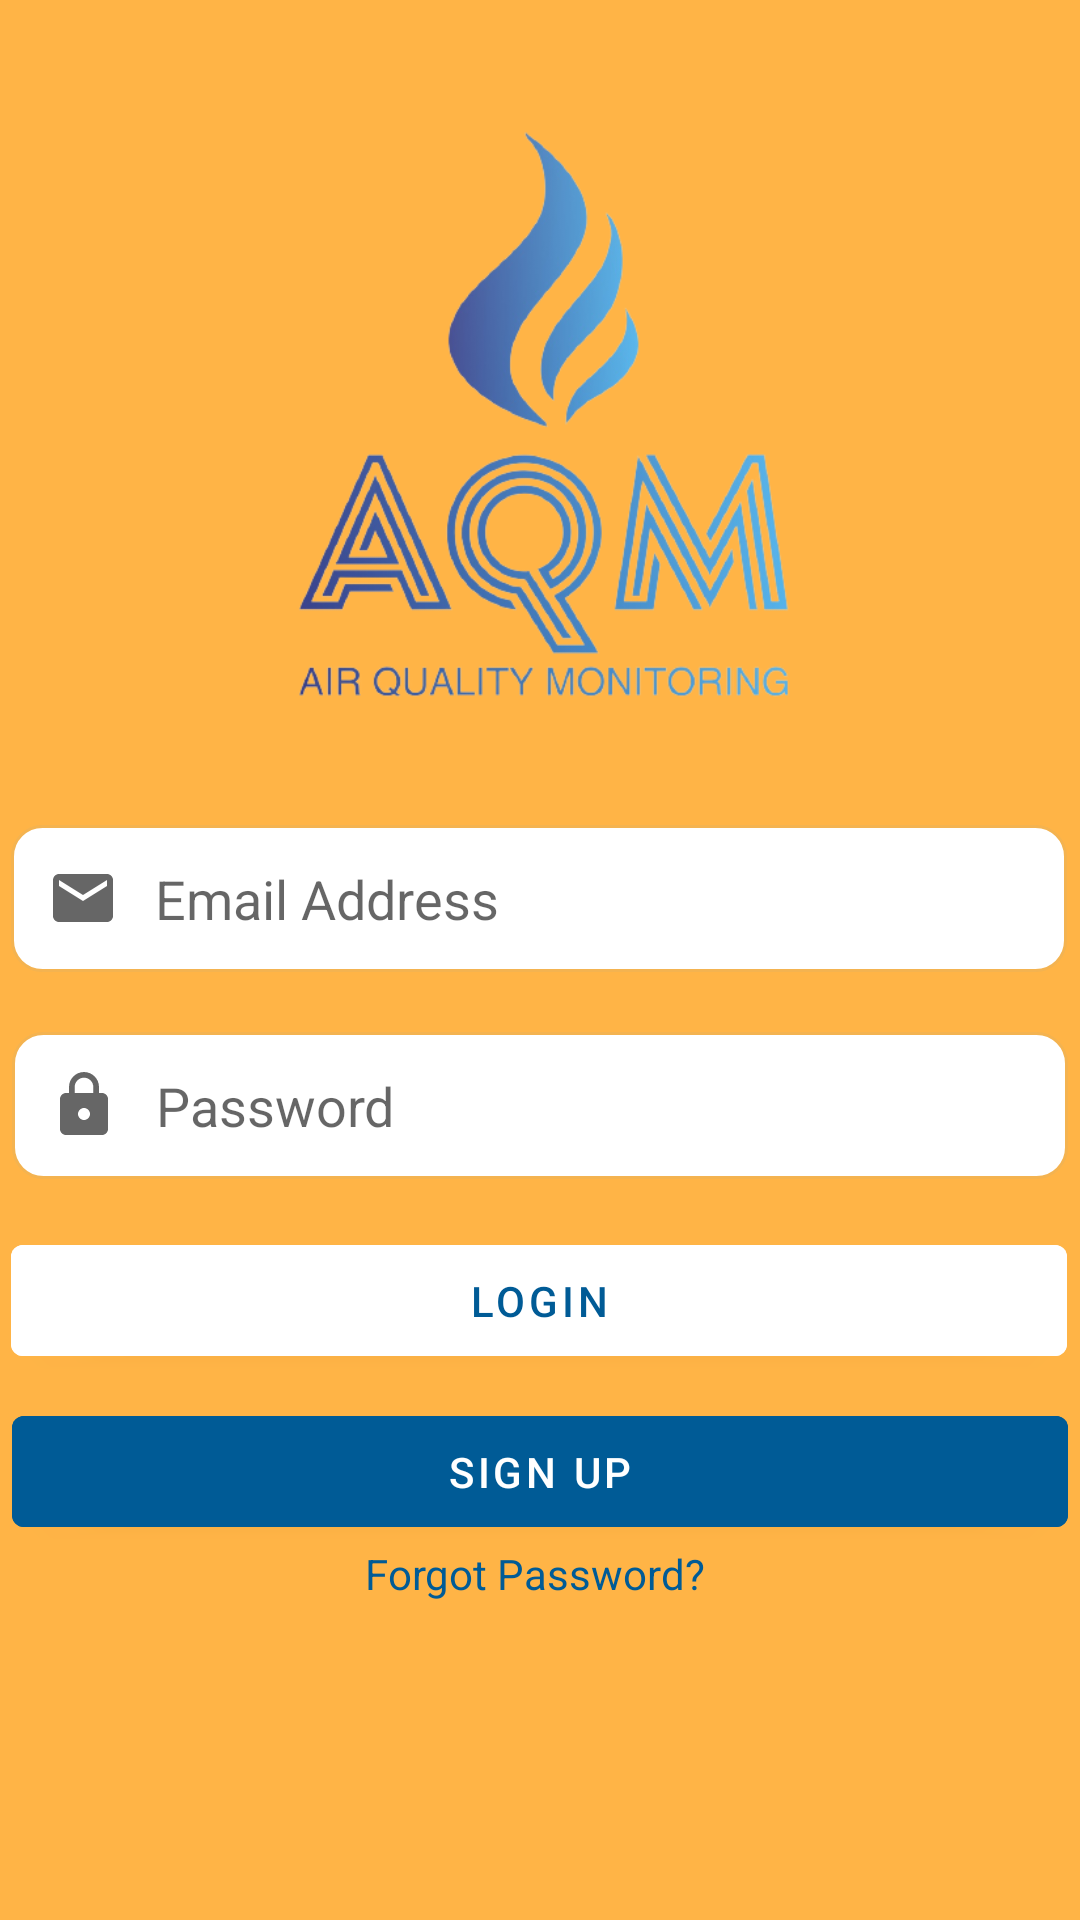

Write the Android layout XML for this screen, with the resource values it uses.
<!-- AndroidManifest.xml: application theme Theme.CEON390ProjectGroup -->
<!-- res/layout/activity_login.xml -->
<?xml version="1.0" encoding="utf-8"?>
<androidx.constraintlayout.widget.ConstraintLayout xmlns:android="http://schemas.android.com/apk/res/android"
    xmlns:app="http://schemas.android.com/apk/res-auto"
    xmlns:tools="http://schemas.android.com/tools"
    android:layout_width="match_parent"
    android:layout_height="match_parent"
    android:background="#FFB446"
    tools:context=".LoginActivity">

    <ImageView
        android:id="@+id/imageView3"
        android:layout_width="475dp"
        android:layout_height="271dp"
        android:layout_marginTop="4dp"
        app:layout_constraintEnd_toEndOf="parent"
        app:layout_constraintStart_toStartOf="parent"
        app:layout_constraintTop_toTopOf="parent"
        app:srcCompat="@drawable/logo_amq" />

    <EditText
        android:id="@+id/emailLoginEditText"
        android:layout_width="352dp"
        android:layout_height="49dp"
        android:background="@drawable/custom_input"
        android:drawableStart="@drawable/custom_email_icon"
        android:drawablePadding="12dp"
        android:ems="10"
        android:hint="Email Address"
        android:inputType="textPersonName"
        android:minHeight="48dp"
        android:paddingStart="12dp"
        android:paddingEnd="12dp"
        app:layout_constraintEnd_toEndOf="parent"
        app:layout_constraintHorizontal_bias="0.474"
        app:layout_constraintStart_toStartOf="parent"
        app:layout_constraintTop_toBottomOf="@+id/imageView3" />

    <EditText
        android:id="@+id/passwordLoginEditText"
        android:layout_width="352dp"
        android:layout_height="49dp"
        android:layout_marginTop="20dp"
        android:background="@drawable/custom_input"
        android:drawableStart="@drawable/custom_lock_icon"
        android:drawablePadding="12dp"
        android:ems="10"
        android:hint="Password"
        android:inputType="textPassword"
        android:minHeight="48dp"
        android:paddingStart="12dp"
        android:paddingEnd="12dp"
        app:layout_constraintEnd_toEndOf="parent"
        app:layout_constraintHorizontal_bias="0.491"
        app:layout_constraintStart_toStartOf="parent"
        app:layout_constraintTop_toBottomOf="@+id/emailLoginEditText" />

    <Button
        android:id="@+id/loginButton"
        android:layout_width="352dp"
        android:layout_height="49dp"
        android:layout_marginTop="16dp"
        android:backgroundTint="@color/white"
        android:text="Login"
        android:textColor="#005b96"
        app:layout_constraintEnd_toEndOf="parent"
        app:layout_constraintHorizontal_bias="0.474"
        app:layout_constraintStart_toStartOf="parent"
        app:layout_constraintTop_toBottomOf="@+id/passwordLoginEditText" />

    <Button
        android:id="@+id/signUpButton"
        android:layout_width="352dp"
        android:layout_height="49dp"
        android:layout_marginTop="8dp"
        android:backgroundTint="#005b96"
        android:text="Sign Up"
        app:layout_constraintEnd_toEndOf="parent"
        app:layout_constraintHorizontal_bias="0.491"
        app:layout_constraintStart_toStartOf="parent"
        app:layout_constraintTop_toBottomOf="@+id/loginButton" />

    <TextView
        android:id="@+id/forgetPassTextView"
        android:layout_width="116dp"
        android:layout_height="21dp"
        android:text="Forgot Password?"
        android:textColor="#005b96"
        app:layout_constraintEnd_toEndOf="parent"
        app:layout_constraintHorizontal_bias="0.498"
        app:layout_constraintStart_toStartOf="parent"
        app:layout_constraintTop_toBottomOf="@+id/signUpButton" />

</androidx.constraintlayout.widget.ConstraintLayout>
<!-- resources referenced by this layout -->
<resources>
  <color name="white">#FFFFFFFF</color>
  <!-- drawable custom_email_icon (drawable) -->
  <?xml version="1.0" encoding="utf-8"?>
  <selector xmlns:android="http://schemas.android.com/apk/res/android">
          <item   android:state_focused="true"
              android:drawable="@drawable/ic_baseline_email_selected_24"/>
  
      <item   android:state_focused="false"
          android:drawable="@drawable/ic_baseline_email_24"/>
  </selector>
  <!-- drawable custom_lock_icon (drawable) -->
  <?xml version="1.0" encoding="utf-8"?>
  <selector xmlns:android="http://schemas.android.com/apk/res/android">
      <item   android:state_focused="true"
          android:drawable="@drawable/ic_baseline_lock_selected_24"/>
  
      <item   android:state_focused="false"
          android:drawable="@drawable/ic_baseline_lock_24"/>
  </selector>
  <style name="Theme.CEON390ProjectGroup" parent="Theme.MaterialComponents.DayNight.DarkActionBar">
          
          <item name="colorPrimary">@color/purple_500</item>
          <item name="colorPrimaryVariant">@color/purple_700</item>
          <item name="colorOnPrimary">@color/white</item>
          
          <item name="colorSecondary">@color/teal_200</item>
          <item name="colorSecondaryVariant">@color/teal_700</item>
          <item name="colorOnSecondary">@color/black</item>
          
          <item name="android:statusBarColor" tools:targetApi="l">@color/black</item>
          
      </style>
  <!-- drawable ic_baseline_email_selected_24 (drawable) -->
  <vector xmlns:android="http://schemas.android.com/apk/res/android"
      android:width="24dp"
      android:height="24dp"
      android:viewportWidth="24"
      android:viewportHeight="24"
      android:tint="?attr/colorControlNormal">
    <path
        android:fillColor="#30336b"
        android:pathData="M20,4L4,4c-1.1,0 -1.99,0.9 -1.99,2L2,18c0,1.1 0.9,2 2,2h16c1.1,0 2,-0.9 2,-2L22,6c0,-1.1 -0.9,-2 -2,-2zM20,8l-8,5 -8,-5L4,6l8,5 8,-5v2z"/>
  </vector>
  <!-- drawable ic_baseline_email_24 (drawable) -->
  <vector xmlns:android="http://schemas.android.com/apk/res/android"
      android:width="24dp"
      android:height="24dp"
      android:viewportWidth="24"
      android:viewportHeight="24"
      android:tint="?attr/colorControlNormal">
    <path
        android:fillColor="#A9A9A9"
        android:pathData="M20,4L4,4c-1.1,0 -1.99,0.9 -1.99,2L2,18c0,1.1 0.9,2 2,2h16c1.1,0 2,-0.9 2,-2L22,6c0,-1.1 -0.9,-2 -2,-2zM20,8l-8,5 -8,-5L4,6l8,5 8,-5v2z"/>
  </vector>
  <!-- drawable ic_baseline_lock_selected_24 (drawable) -->
  <vector xmlns:android="http://schemas.android.com/apk/res/android"
      android:width="24dp"
      android:height="24dp"
      android:viewportWidth="24"
      android:viewportHeight="24"
      android:tint="?attr/colorControlNormal">
    <path
        android:fillColor="#30336b"
        android:pathData="M18,8h-1L17,6c0,-2.76 -2.24,-5 -5,-5S7,3.24 7,6v2L6,8c-1.1,0 -2,0.9 -2,2v10c0,1.1 0.9,2 2,2h12c1.1,0 2,-0.9 2,-2L20,10c0,-1.1 -0.9,-2 -2,-2zM12,17c-1.1,0 -2,-0.9 -2,-2s0.9,-2 2,-2 2,0.9 2,2 -0.9,2 -2,2zM15.1,8L8.9,8L8.9,6c0,-1.71 1.39,-3.1 3.1,-3.1 1.71,0 3.1,1.39 3.1,3.1v2z"/>
  </vector>
  <!-- drawable ic_baseline_lock_24 (drawable) -->
  <vector xmlns:android="http://schemas.android.com/apk/res/android"
      android:width="24dp"
      android:height="24dp"
      android:viewportWidth="24"
      android:viewportHeight="24"
      android:tint="?attr/colorControlNormal">
    <path
        android:fillColor="#A9A9A9"
        android:pathData="M18,8h-1L17,6c0,-2.76 -2.24,-5 -5,-5S7,3.24 7,6v2L6,8c-1.1,0 -2,0.9 -2,2v10c0,1.1 0.9,2 2,2h12c1.1,0 2,-0.9 2,-2L20,10c0,-1.1 -0.9,-2 -2,-2zM12,17c-1.1,0 -2,-0.9 -2,-2s0.9,-2 2,-2 2,0.9 2,2 -0.9,2 -2,2zM15.1,8L8.9,8L8.9,6c0,-1.71 1.39,-3.1 3.1,-3.1 1.71,0 3.1,1.39 3.1,3.1v2z"/>
  </vector>
  <color name="purple_500">#FF6200EE</color>
  <color name="purple_700">#FF3700B3</color>
  <color name="teal_200">#FF03DAC5</color>
  <color name="teal_700">#FF018786</color>
  <color name="black">#FF000000</color>
</resources>
